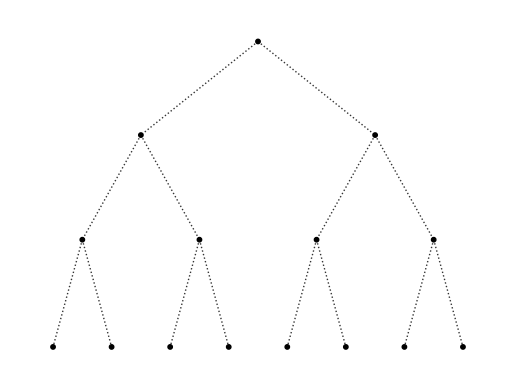

Generate this figure with matplotlib:
import math
import os
import networkx as nx
import time
import logging as log
import argparse
from datetime import datetime

import matplotlib.pyplot as plt


class Vertex:
    def __init__(self, x, y, h, id):
        self.coordinates = (x, y)
        self.height = h
        self.id = id

    def __repr__(self):
        return "coordinates are: " \
               + str(self.coordinates[0]) + "," + str(self.coordinates[1]) + \
               "\n Height equals: " + str(self.height)


integer_grid = False
k = 2
h = 3

percentage = 0.0
v_max = 0
v_counter = 0
l_max = 0
l_min = float("inf")

# color counter
col_r = 255
col_g = 0
col_b = 0


def main():
    parser = argparse.ArgumentParser(description="Draws a k-ary tree with parameters k and height h")
    parser.add_argument("-k",
                        type=int,
                        dest="k",
                        default=2,
                        help="Maximum amount of children for any vertex, defaults to 2"
                        )
    parser.add_argument("--height",
                        "-he",
                        type=int,
                        dest="h",
                        default=3,
                        help="Height of the k-ary tree, defaults to 3")
    parser.add_argument("--integer",
                        "-i",
                        dest="integer",
                        type=bool,
                        action=argparse.BooleanOptionalAction,
                        default=False,
                        help="Places the vertices on integer grid points by rounding the coordinates")
    parser.add_argument("--logging",
                        "-l",
                        dest="logging",
                        default=False,
                        type=bool,
                        action=argparse.BooleanOptionalAction,
                        help="Enable / Disable a log of the graph drawn"
                        )
    parser.add_argument("--color",
                        "-c",
                        dest="color",
                        default=False,
                        type=bool,
                        action=argparse.BooleanOptionalAction,
                        help="Enable / Disable coloring of the vertices"
                        )
    args = parser.parse_args()

    # global variable initializations
    global k, h, integer_grid
    k = args.k
    h = args.h
    integer_grid = args.integer
    logging = args.logging
    color = args.color

    plot = draw(k, h, integer_grid, logging, color)
    plot.show()


def calc_hex_code():
    global k, h
    interval = min(k, h) * 255 / pow(k, h)
    global col_b, col_g, col_r
    if col_r == 255 and 0 <= col_g < 255 and col_b == 0:
        col_g += interval
        if col_g > 255:
            col_g = 255
    elif 0 < col_r <= 255 and col_g == 255 and col_b == 0:
        col_r -= interval
        if col_r < 0:
            col_r = 0
    elif 0 == col_r and col_g == 255 and 0 <= col_b < 255:
        col_b += interval
        if col_b > 255:
            col_b = 255
    elif 0 == col_r and 0 < col_g <= 255 and col_b == 255:
        col_g -= interval
        if col_g < 0:
            col_g = 0
    elif 0 <= col_r < 255 and 0 == col_g and col_b == 255:
        col_r += interval
        if col_r > 255:
            col_r = 255
    elif col_r == 255 and col_g == 0 and 0 < col_b <= 255:
        col_b -= interval
        if col_b < 0:
            col_b = 0
    return "#" + ('%02x%02x%02x' % (round(col_r), round(col_g), round(col_b)))


def draw_vertices(v, r, h, k, G):
    if v.height <= h - 1:
        d = 2 * pow(k, h - v.height - 1)
        x_start = v.coordinates[0] - (k - 1) * pow(k, h - v.height - 1)
        for i in range(k):
            x_coord = x_start + i * d
            y_coord = v.coordinates[1] - math.sqrt(r * r - (x_coord - v.coordinates[0]) * (x_coord - v.coordinates[0]))
            if integer_grid is True:
                y_coord = round(y_coord, 0)
            global v_counter
            v_counter += 1
            v_child = Vertex(x_coord, y_coord, v.height + 1, v_counter)
            G.add_node(v_child)
            G.add_edge(v, v_child)
            global l_min, l_max
            edge_length = math.sqrt(
                (v.coordinates[0] - v_child.coordinates[0]) ** 2
                +
                (v.coordinates[1] - v_child.coordinates[1]) ** 2)
            if edge_length < l_min:
                l_min = edge_length
            if edge_length > l_max:
                l_max = edge_length
            global percentage, v_max
            percent = round((v_counter / v_max) * 100, 0)
            if percent > percentage:
                percentage = percent
                print(f"Percentage of vertices processed: {percent}%")
            draw_vertices(v_child, r, h, k, G)


def draw(k, h, integer, logging, color):
    integer_grid = integer

    # time init
    _time = time.time()

    # logging init
    if logging is True:
        log.info("Parameters:")
        log.info(f"k = {k}, h = {h}, integer grid = {integer_grid}")
        folder = 'logging'
        file_name = datetime.today().strftime('%Y-%m-%d_%H-%M-%S') + f"_{k}-ary_tree_with_height_{h}" + '.log'
        full_path = os.path.join(folder, file_name)
        if not os.path.exists(folder):
            os.makedirs(folder)
        log.basicConfig(filename=full_path, encoding='utf-8', level=log.DEBUG, force=True)

    global v_counter, v_max
    if k > 1:
        v_max = (pow(k, h + 1) - 1) / (k - 1)
    else:
        v_max = h + 1
    r = pow(k, h)
    G = nx.Graph()
    root = Vertex(0, 0, 0, 0)

    # add root to G
    G.add_node(root)
    v_counter += 1

    # draw recursively
    draw_vertices(root, r, h, k, G)

    # address the positions in a dict and draw
    two_subplot_fig = plt.figure()
    fig = plt.subplot()
    #ax = plt.subplot()

    pos = {v: v.coordinates for v in G}
    if color is True:
        color_map = [calc_hex_code() for v in G]
        color_map[0] = "#000000"
    else:
        color_map = ["#000000" for v in G]
    nx.draw(G,
            pos=pos,
            with_labels=False,
            node_color=color_map,
            edge_color="#333333",
            node_size=10,
            style=":"
            )

    # print results
    _time = time.time() - _time
    _minutes = int(_time / 60)
    _seconds = _time % 60
    percentage = 0.0

    print("########################################")
    print("l_min: " + str(l_min))
    print("l_max: " + str(l_max))
    print("Ratio of resulting drawing: " + str(l_max / l_min))
    print(f"The process took {_minutes:.0f} minutes and {_seconds:.3f} seconds!")

    #ax.set_facecolor("white")
    #ax.axis("off")
    #ax.set_aspect("equal")

    #fig.set_facecolor("white")
    plt.plot()
    return two_subplot_fig
    
if __name__ == "__main__":
    main()
